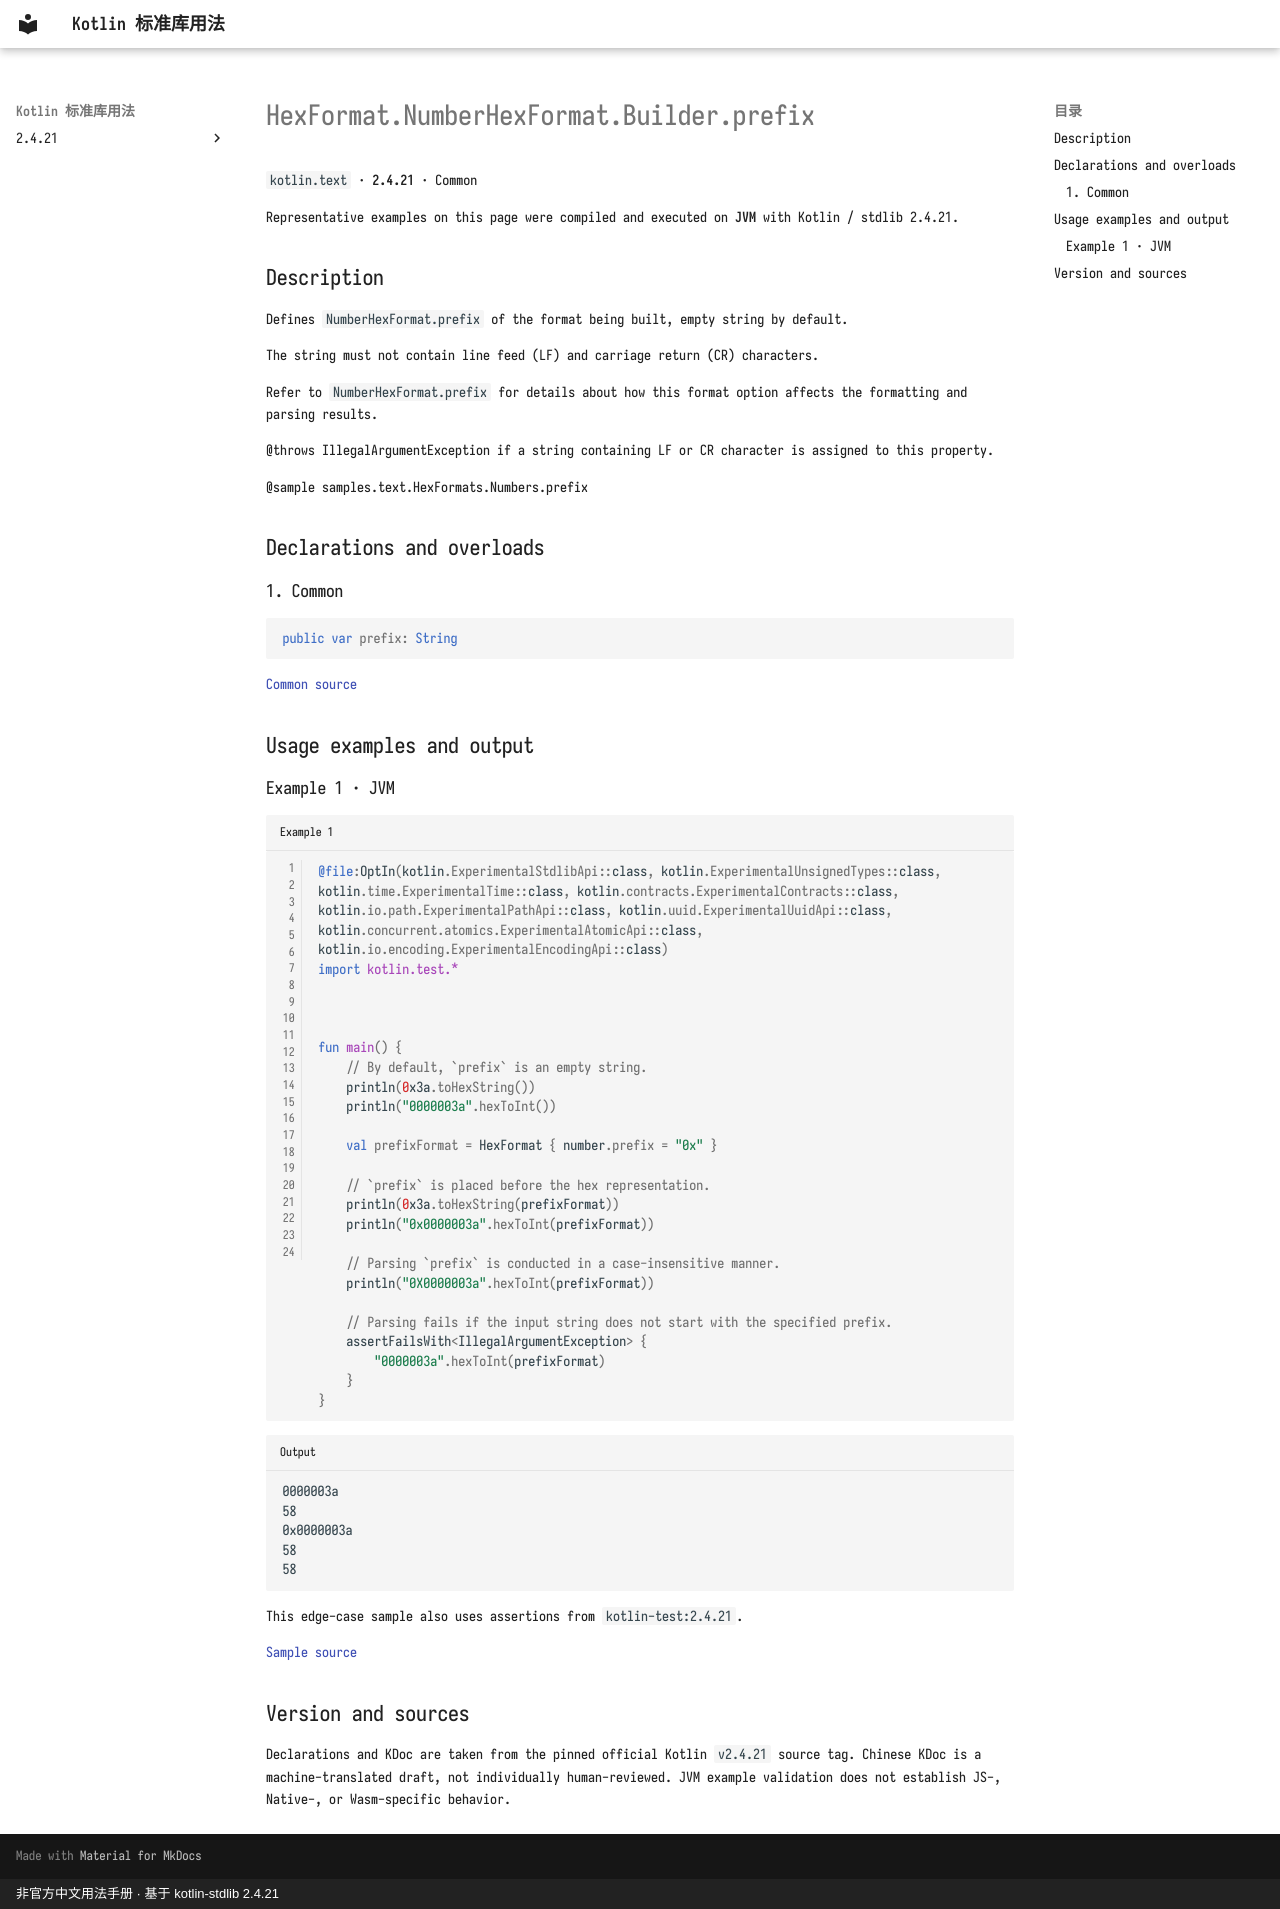

repository: oooooooko/kotlin-stdlib-docs · page: en/api/kotlin.text/hexformat-numberhexformat-builder-prefix--8baca43a/index.html · generator: mkdocs · copyright: 非官方中文用法手册 · 基于 kotlin-stdlib 2.4.21

# HexFormat.NumberHexFormat.Builder.prefix

`kotlin.text` · **2.4.21** · Common

Representative examples on this page were compiled and executed on **JVM** with Kotlin / stdlib 2.4.21.

## Description

Defines `NumberHexFormat.prefix` of the format being built, empty string by default.

The string must not contain line feed (LF) and carriage return (CR) characters.

Refer to `NumberHexFormat.prefix` for details about how this format option affects
the formatting and parsing results.

@throws IllegalArgumentException if a string containing LF or CR character is assigned to this property.

@sample samples.text.HexFormats.Numbers.prefix

## Declarations and overloads

### 1. Common

```kotlin
public var prefix: String
```

[Common source](https://github.com/JetBrains/kotlin/blob/v2.4.21/libraries/stdlib/src/kotlin/text/HexFormat.kt#L549)

## Usage examples and output

### Example 1 · JVM

```kotlin title="Example 1" linenums="1"
@file:OptIn(kotlin.ExperimentalStdlibApi::class, kotlin.ExperimentalUnsignedTypes::class, kotlin.time.ExperimentalTime::class, kotlin.contracts.ExperimentalContracts::class, kotlin.io.path.ExperimentalPathApi::class, kotlin.uuid.ExperimentalUuidApi::class, kotlin.concurrent.atomics.ExperimentalAtomicApi::class, kotlin.io.encoding.ExperimentalEncodingApi::class)
import kotlin.test.*



fun main() {
    // By default, `prefix` is an empty string.
    println(0x3a.toHexString())
    println("0000003a".hexToInt())

    val prefixFormat = HexFormat { number.prefix = "0x" }

    // `prefix` is placed before the hex representation.
    println(0x3a.toHexString(prefixFormat))
    println("0x0000003a".hexToInt(prefixFormat))

    // Parsing `prefix` is conducted in a case-insensitive manner.
    println("0X0000003a".hexToInt(prefixFormat))

    // Parsing fails if the input string does not start with the specified prefix.
    assertFailsWith<IllegalArgumentException> {
        "0000003a".hexToInt(prefixFormat)
    }
}
```

```text title="Output"
0000003a
58
0x0000003a
58
58
```

This edge-case sample also uses assertions from `kotlin-test:2.4.21`.

[Sample source](https://github.com/JetBrains/kotlin/blob/v2.4.21/libraries/stdlib/samples/test/samples/text/hexFormat.kt#L253)

## Version and sources

Declarations and KDoc are taken from the pinned official Kotlin `v2.4.21` source tag. Chinese KDoc is a machine-translated draft, not individually human-reviewed. JVM example validation does not establish JS-, Native-, or Wasm-specific behavior.
